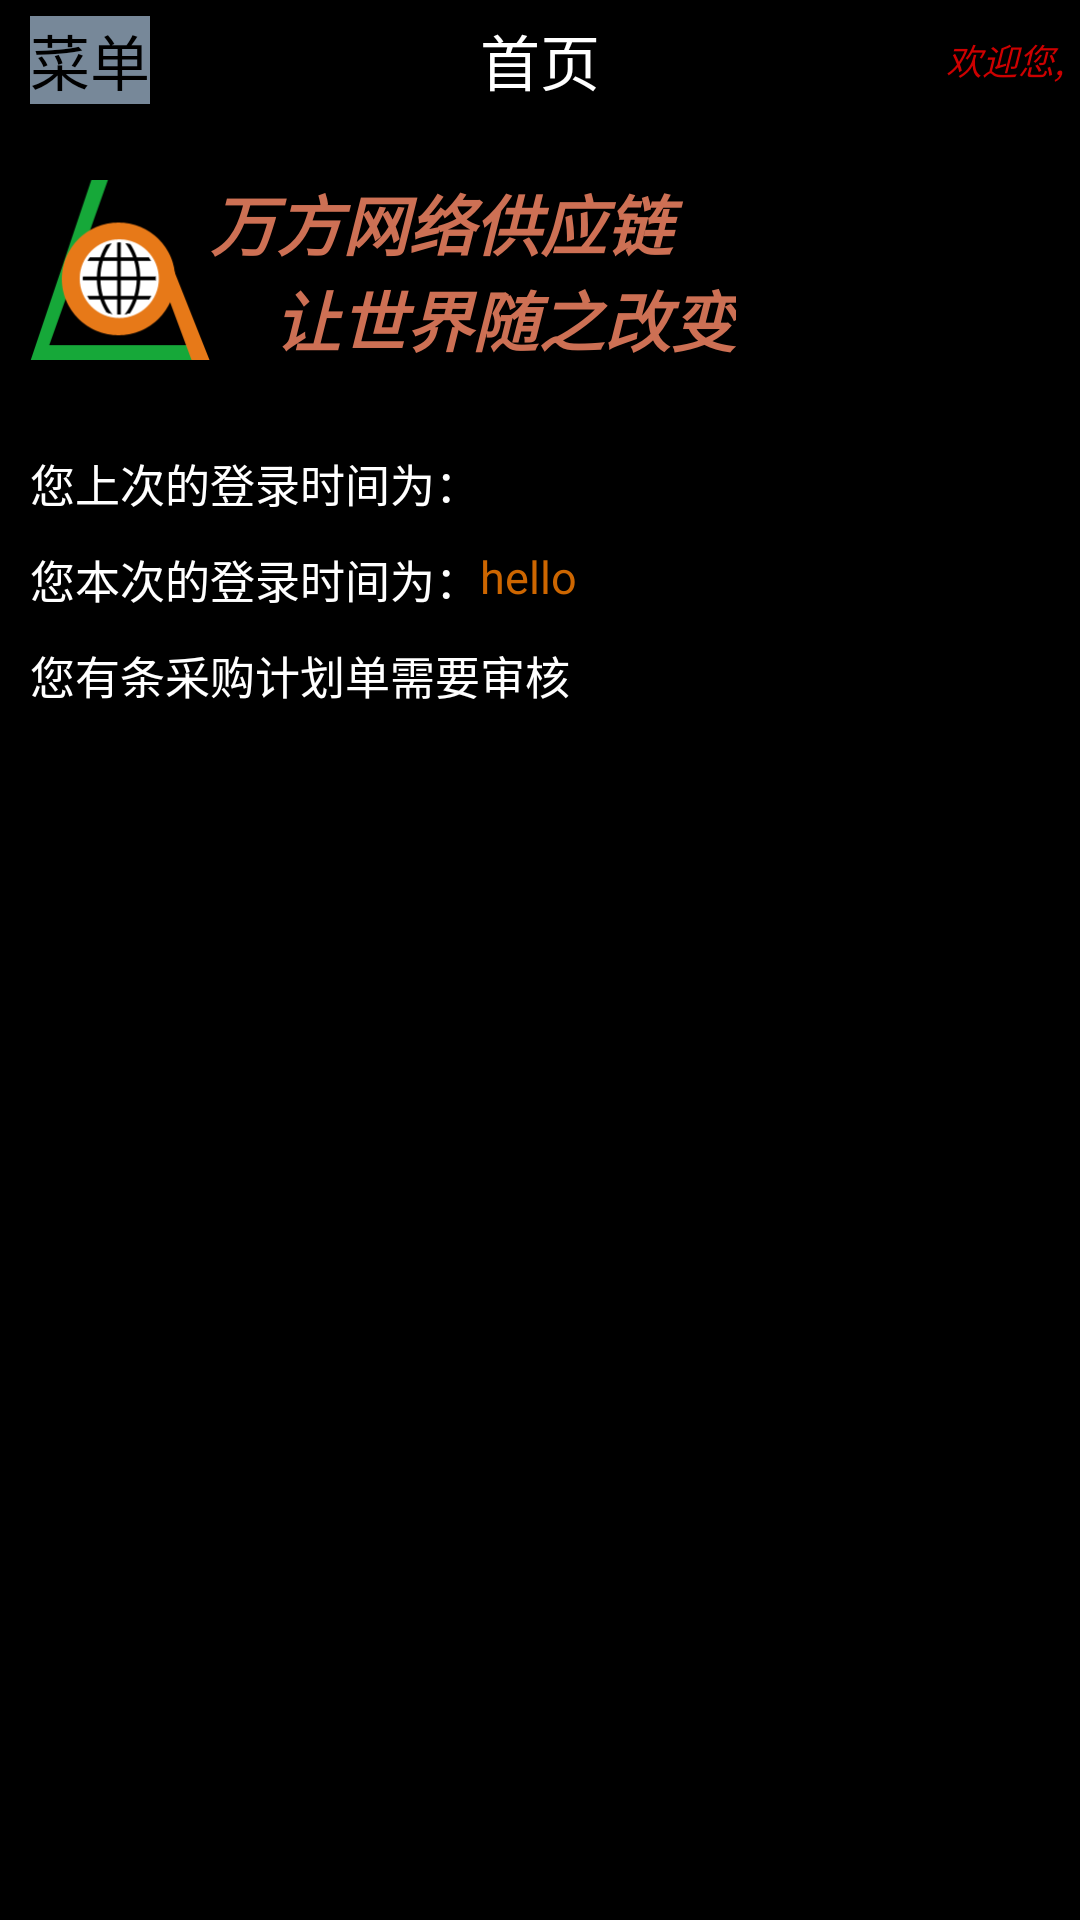

Write the Android layout XML for this screen, with the resource values it uses.
<!-- AndroidManifest.xml: application theme yzTest -->
<!-- res/layout/content_fragment_layout.xml -->
<?xml version="1.0" encoding="utf-8"?>

<RelativeLayout xmlns:android="http://schemas.android.com/apk/res/android"
    android:id="@+id/menu_frame"
    android:layout_width="match_parent"
    android:layout_height="match_parent">

    <RelativeLayout
        android:id="@+id/title_bar_txt"
        android:layout_width="fill_parent"
        android:layout_height="40dp"
        android:background="@drawable/start_bg">

        <Button
            android:id="@+id/bt_menu"
            android:layout_width="wrap_content"
            android:layout_height="wrap_content"
            android:layout_centerVertical="true"
            android:layout_marginLeft="10dp"
            android:background="#778899"
            android:text="@string/show_menu"
            android:textSize="20sp" />

        <TextView
            android:id="@+id/tv_result"
            android:layout_width="wrap_content"
            android:layout_height="wrap_content"
            android:layout_centerHorizontal="true"
            android:layout_centerVertical="true"
            android:text="首页"
            android:textColor="#ffffff"
            android:textSize="20sp" />

        <RelativeLayout
            android:id="@+id/welcome_bar"
            android:layout_width="wrap_content"
            android:layout_height="wrap_content"
            android:layout_alignParentRight="true"
            android:layout_centerVertical="true"
            android:layout_marginRight="5dp">

            <TextView
                android:id="@+id/wc_1"
                android:layout_width="wrap_content"
                android:layout_height="wrap_content"
                android:layout_marginLeft="10dp"
                android:gravity="center"
                android:text="欢迎您,"
                android:textColor="#cd0000"
                android:textSize="12sp"
                android:textStyle="italic" />

            <TextView
                android:id="@+id/user_show"
                android:layout_width="wrap_content"
                android:layout_height="wrap_content"
                android:layout_toRightOf="@+id/wc_1"
                android:gravity="center"
                android:textColor="#cd0000"
                android:textSize="12sp"
                android:textStyle="italic" />
        </RelativeLayout>
    </RelativeLayout>
    
    <RelativeLayout
        android:layout_width="fill_parent"
        android:layout_height="fill_parent"
        android:layout_below="@+id/title_bar_txt"
        android:background="@drawable/start_bg">

        <RelativeLayout
            android:id="@+id/home_img"
            android:layout_width="fill_parent"
            android:layout_height="100dp"
            android:background="@drawable/register_activity_bg">

            <ImageView
                android:id="@+id/home_logo"
                android:layout_width="60dp"
                android:layout_height="60dp"
                android:layout_centerVertical="true"
                android:layout_marginLeft="10dp"
                android:background="@drawable/logo" />

            <RelativeLayout
                android:id="@+id/home_txt"
                android:layout_width="wrap_content"
                android:layout_height="wrap_content"
                android:layout_centerVertical="true"
                android:layout_toRightOf="@+id/home_logo">

                <TextView
                    android:id="@+id/home_flag"
                    android:layout_width="wrap_content"
                    android:layout_height="wrap_content"
                    android:text="@string/home_flag"
                    android:textColor="#cd7054"
                    android:textSize="22sp"
                    android:textStyle="bold|italic" />
            </RelativeLayout>
        </RelativeLayout>


        
        <RelativeLayout
            android:id="@+id/pre_login_date"
            android:layout_width="wrap_content"
            android:layout_height="wrap_content"
            android:layout_below="@+id/home_img"
            android:layout_marginTop="10dp">

            <TextView
                android:id="@+id/last_login_date_txt"
                android:layout_width="wrap_content"
                android:layout_height="wrap_content"
                android:layout_marginLeft="10dp"
                android:text="您上次的登录时间为："
                android:textColor="#ffffff"
                android:textSize="15sp" />

            <TextView
                android:id="@+id/date_show"
                android:layout_width="wrap_content"
                android:layout_height="wrap_content"
                android:layout_marginLeft="20dp"
                android:textColor="#cd6600"
                android:textSize="15sp" />
        </RelativeLayout>
        
        <RelativeLayout
            android:id="@+id/current_login_date"
            android:layout_width="wrap_content"
            android:layout_height="wrap_content"
            android:layout_below="@+id/pre_login_date"
            android:layout_marginTop="10dp">

            <TextView
                android:id="@+id/login_date_txt"
                android:layout_width="wrap_content"
                android:layout_height="wrap_content"
                android:layout_marginLeft="10dp"
                android:text="您本次的登录时间为："
                android:textColor="#ffffff"
                android:textSize="15sp" />

            <TextView
                android:id="@+id/current_date_show"
                android:layout_width="wrap_content"
                android:layout_height="wrap_content"
                android:text="hello"
                android:textColor="#cd6600"
                android:textSize="15sp"
                android:layout_toRightOf="@+id/login_date_txt" />
        </RelativeLayout>
        
        <RelativeLayout
            android:id="@+id/purchaplan_tip"
            android:layout_width="wrap_content"
            android:layout_height="wrap_content"
            android:layout_below="@+id/current_login_date"
            android:layout_marginTop="10dp">

            <TextView
                android:id="@+id/purchaplan_tip_txt"
                android:layout_width="wrap_content"
                android:layout_height="wrap_content"
                android:layout_marginLeft="10dp"
                android:text="您有"
                android:textColor="#ffffff"
                android:textSize="15sp" />

            <TextView
                android:id="@+id/purchaplan_tip_show"
                android:layout_width="wrap_content"
                android:layout_height="wrap_content"
                android:layout_toRightOf="@+id/purchaplan_tip_txt"
                android:textColor="#cd0000"
                android:textSize="15sp" />

            <TextView
                android:id="@+id/purchaplan_tip_txt2"
                android:layout_width="wrap_content"
                android:layout_height="wrap_content"
                android:layout_toRightOf="@+id/purchaplan_tip_show"
                android:text="条采购计划单需要审核"
                android:textColor="#ffffff"
                android:textSize="15sp" />
        </RelativeLayout>

    </RelativeLayout>
</RelativeLayout>
<!-- resources referenced by this layout -->
<resources>
  <!-- drawable logo: png bitmap (drawable-mdpi, 7043 bytes) -->
  <string name="home_flag">万方网络供应链\n    让世界随之改变</string>
  <string name="show_menu">菜单</string>
  <style name="yzTest" parent="android:Theme">
           <item name="android:windowTitleSize">35dp</item>
           <item name="android:windowTitleBackgroundStyle">@style/CustomWindosTitleBackground</item>
       </style>
  <style name="CustomWindosTitleBackground">
       <item name="android:background">#d1eeee</item>
       </style>
</resources>
